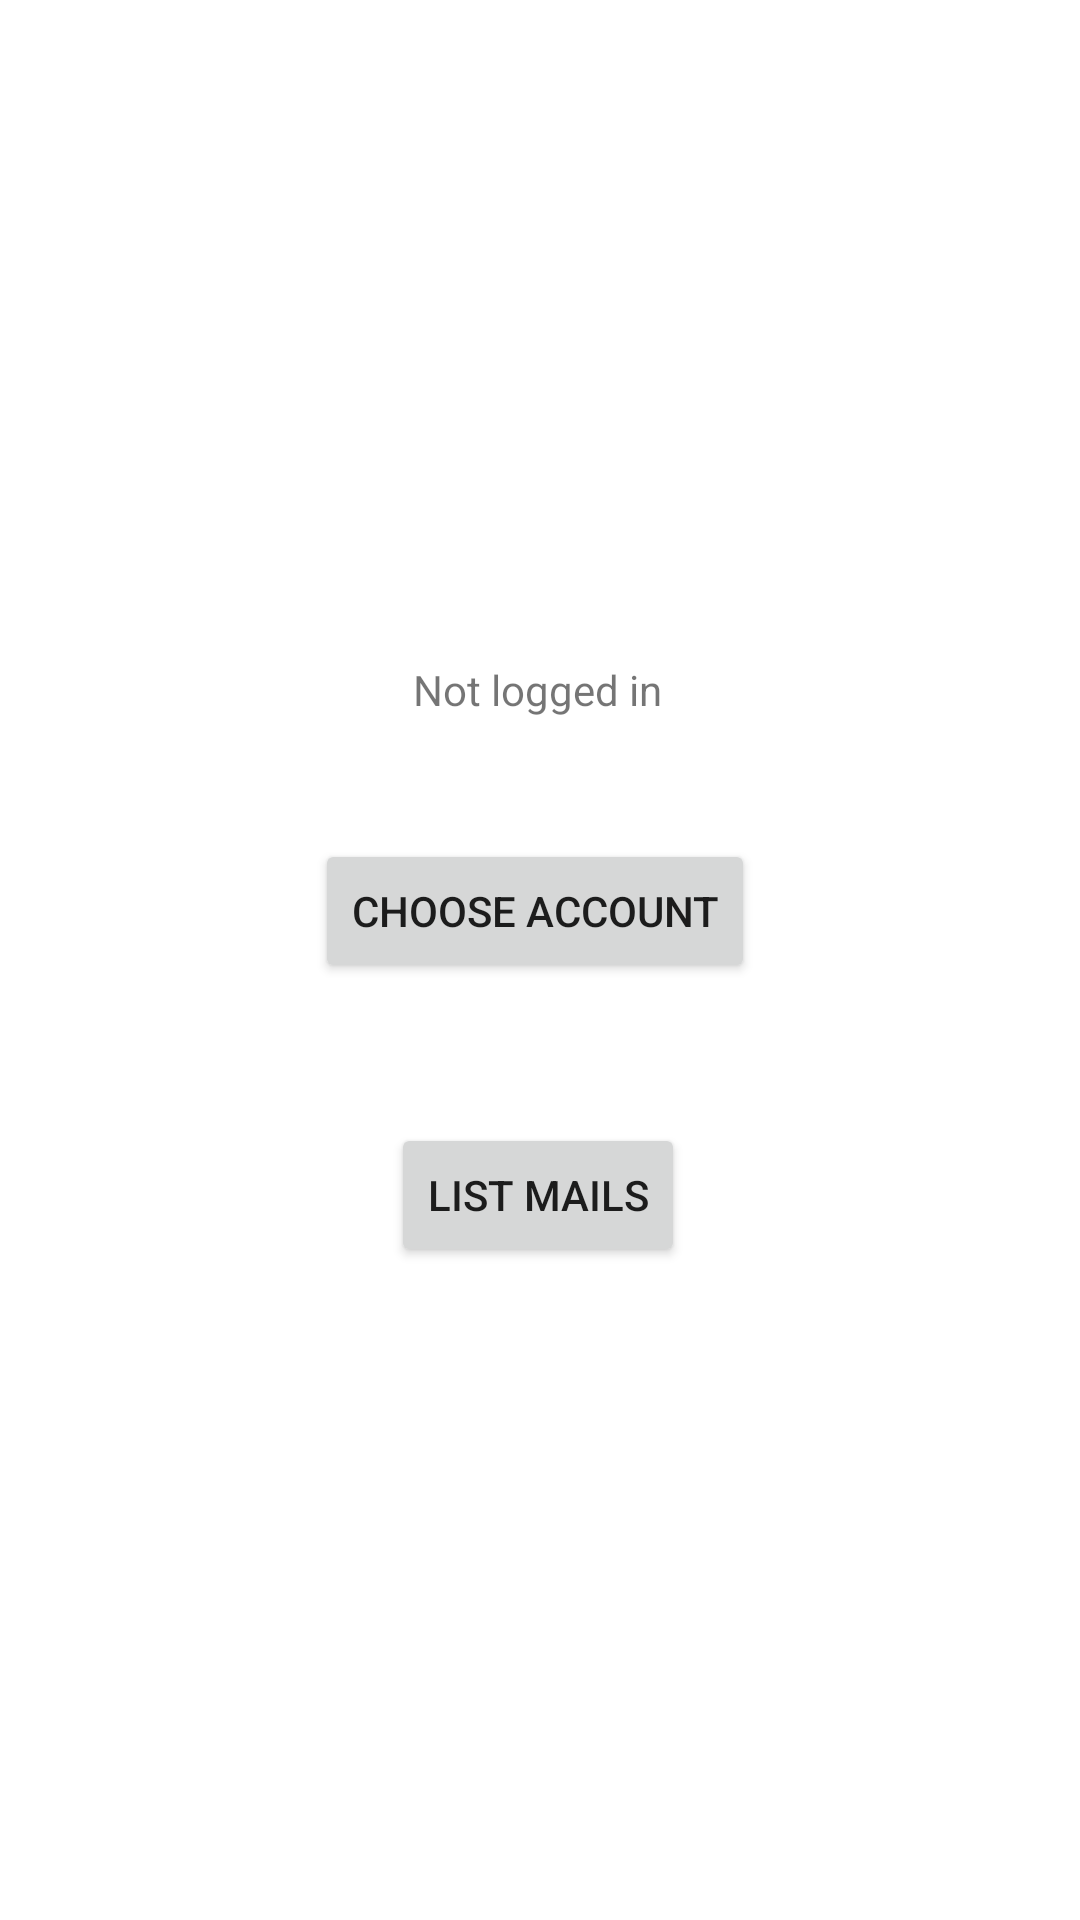

Produce the Android XML layout that renders to this screen, including the resource entries it uses.
<!-- AndroidManifest.xml: application theme Theme.THAndroid2022 -->
<!-- res/layout/activity_main.xml -->
<?xml version="1.0" encoding="utf-8"?>
<androidx.constraintlayout.widget.ConstraintLayout xmlns:android="http://schemas.android.com/apk/res/android"
    xmlns:app="http://schemas.android.com/apk/res-auto"
    xmlns:tools="http://schemas.android.com/tools"
    android:layout_width="match_parent"
    android:layout_height="match_parent"
    tools:context=".MainActivity">

    <Button
        android:id="@+id/button"
        android:layout_width="wrap_content"
        android:layout_height="wrap_content"
        android:onClick="chooseAccount"
        android:text="Choose Account"
        app:layout_constraintBottom_toBottomOf="parent"
        app:layout_constraintEnd_toEndOf="parent"
        app:layout_constraintHorizontal_bias="0.492"
        app:layout_constraintStart_toStartOf="parent"
        app:layout_constraintTop_toBottomOf="@+id/textViewName"
        app:layout_constraintVertical_bias="0.114" />

    <TextView
        android:id="@+id/textViewName"
        android:layout_width="wrap_content"
        android:layout_height="wrap_content"
        android:text="Not logged in"
        app:layout_constraintBottom_toBottomOf="parent"
        app:layout_constraintEnd_toEndOf="parent"
        app:layout_constraintHorizontal_bias="0.497"
        app:layout_constraintStart_toStartOf="parent"
        app:layout_constraintTop_toTopOf="parent"
        app:layout_constraintVertical_bias="0.355" />

    <Button
        android:id="@+id/button2"
        android:layout_width="wrap_content"
        android:layout_height="wrap_content"
        android:onClick="listMails"
        android:text="List Mails"
        app:layout_constraintBottom_toBottomOf="parent"
        app:layout_constraintEnd_toEndOf="parent"
        app:layout_constraintHorizontal_bias="0.498"
        app:layout_constraintStart_toStartOf="parent"
        app:layout_constraintTop_toBottomOf="@+id/button"
        app:layout_constraintVertical_bias="0.177" />

</androidx.constraintlayout.widget.ConstraintLayout>
<!-- resources referenced by this layout -->
<resources>
  <style name="Theme.THAndroid2022" parent="Theme.MaterialComponents.DayNight.DarkActionBar">
          
          <item name="colorPrimary">@color/yellow_app</item>
          <item name="colorPrimaryVariant">@color/yellow_app</item>
          <item name="colorOnPrimary">@color/black</item>
          
          <item name="colorSecondary">@color/blue_app</item>
          <item name="colorSecondaryVariant">@color/blue_app</item>
          <item name="colorOnSecondary">@color/white</item>
          
          <item name="android:statusBarColor">?attr/colorPrimaryVariant</item>
          
      </style>
  <color name="yellow_app">#FFFEC330</color>
  <color name="black">#FF000000</color>
  <color name="blue_app">#FF2D68A4</color>
  <color name="white">#FFFFFFFF</color>
</resources>
